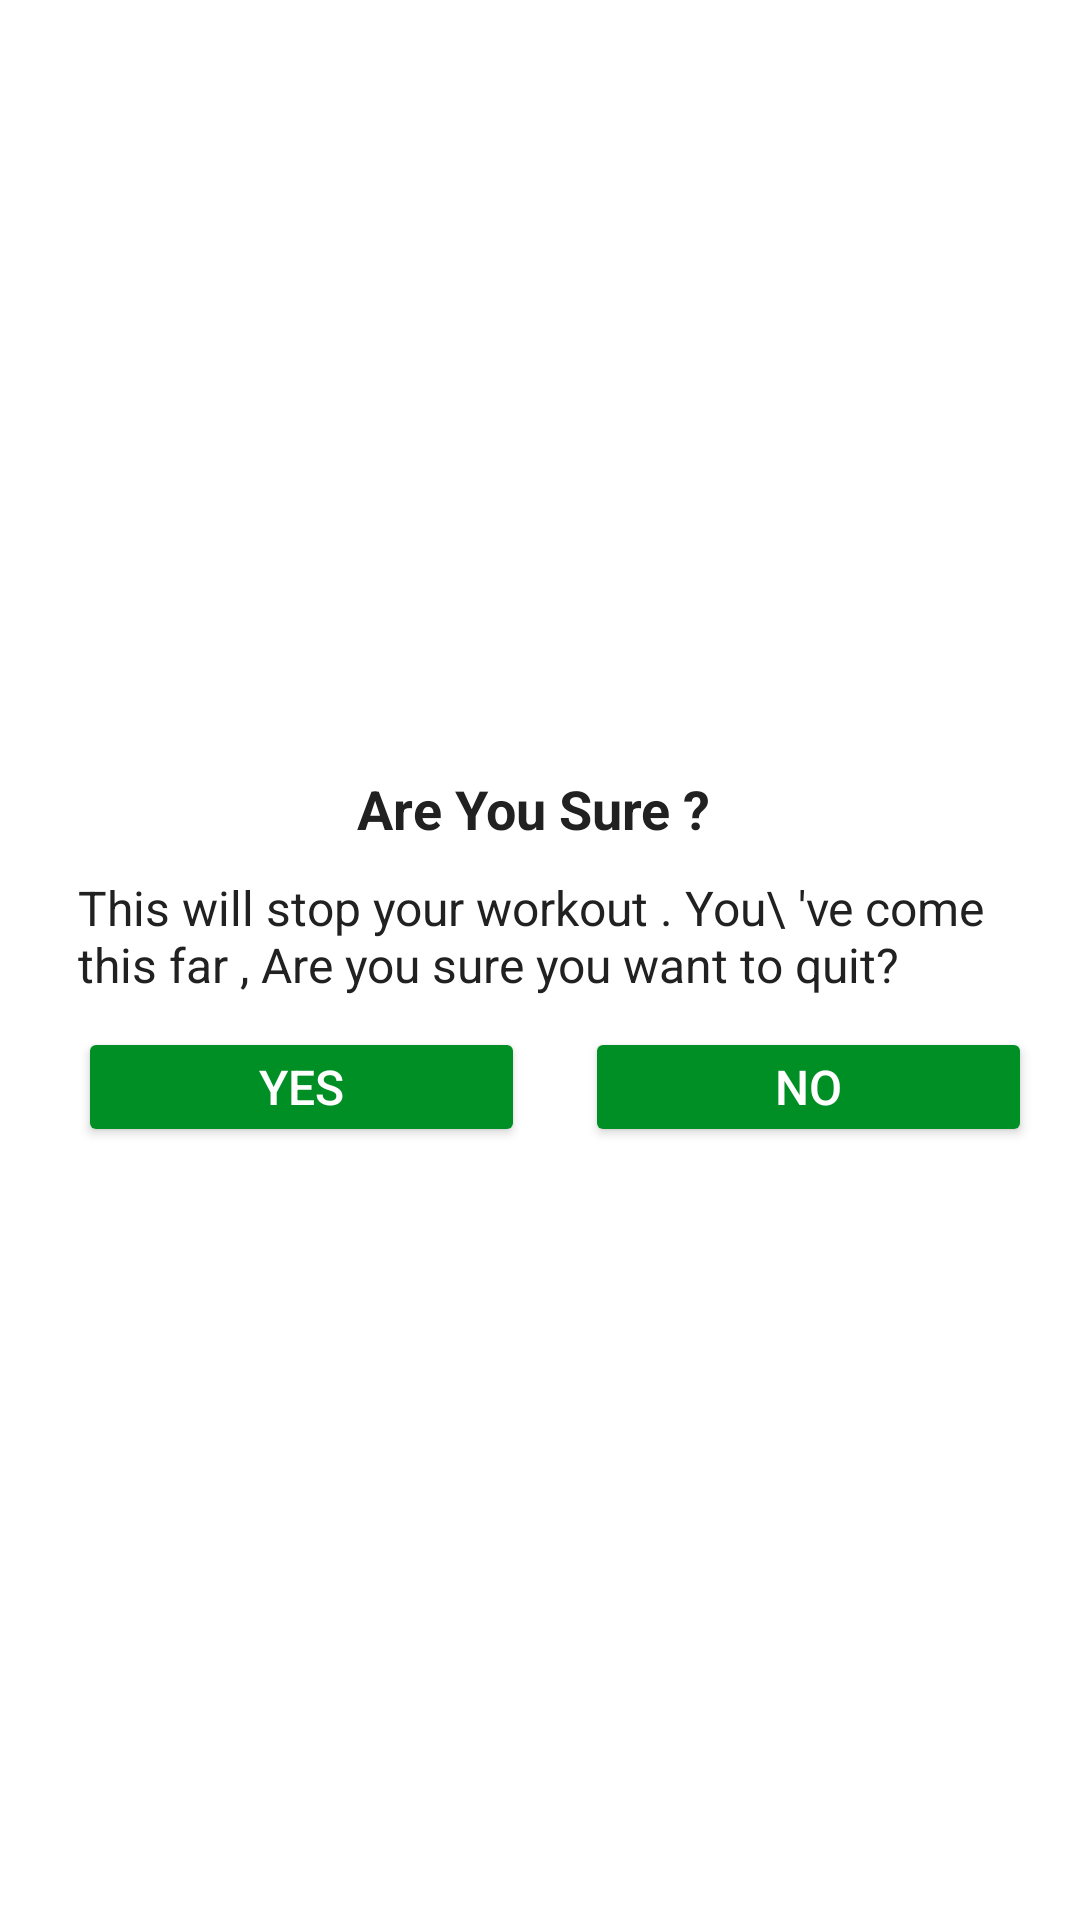

Here is an Android app screen rendered from its layout file. Give the layout XML and the strings, colors and styles it references.
<!-- AndroidManifest.xml: application theme Theme.WorkoutApp -->
<!-- res/layout/custom_dialog_box_back.xml -->
<?xml version="1.0" encoding="utf-8"?>
<LinearLayout xmlns:android="http://schemas.android.com/apk/res/android"
    xmlns:tools="http://schemas.android.com/tools"
    android:orientation="vertical"
    android:layout_width="match_parent"
    android:layout_height="wrap_content"
    android:gravity="center"
    android:padding="16dp">

    <TextView
        android:layout_width="match_parent"
        android:layout_height="wrap_content"
        android:text="Are You Sure ? "
        android:textSize="18sp"
        android:textStyle="bold"
        android:textColor="#212121"
        android:gravity="center"
        />

    <TextView
        android:layout_width="match_parent"
        android:layout_height="wrap_content"
        android:text="This will stop your workout . You\ 've come this far , Are you sure you want to quit?"
        android:textColor="#212121"
        android:layout_marginStart="10dp"
        android:layout_marginTop="10dp"
        android:layout_marginEnd="10dp"
        android:textSize="16sp" />

    <LinearLayout
        android:layout_width="match_parent"
        android:layout_height="wrap_content"
        android:layout_marginTop="10dp"
        android:orientation="horizontal"
        >

        <Button
            android:id="@+id/tvYes"
            android:layout_width="0dp"
            android:layout_height="40dp"
            android:layout_marginEnd="10dp"
            android:text="@string/yes"
            android:textSize="16sp"
            android:layout_weight="1"
            android:textColor="#FFFFFF"
            android:backgroundTint="@color/colorAccentGreen"
            android:layout_marginStart="10dp"
            android:gravity="center"
            android:padding="8sp"
            tools:ignore="ButtonStyle" />

        <Button
            android:id="@+id/tvNo"
            android:layout_width="0dp"
            android:layout_height="40dp"
            android:layout_marginStart="10dp"
            android:text="@string/no"
            android:textSize="16sp"
            android:layout_weight="1"
            android:gravity="center"
            android:textColor="#FFFFFF"
            android:padding="8sp"
            android:backgroundTint="@color/colorAccentGreen"
            android:layout_marginRight="10dp"
            tools:ignore="ButtonStyle" />

    </LinearLayout>


</LinearLayout>
<!-- resources referenced by this layout -->
<resources>
  <color name="colorAccentGreen">#008F24</color>
  <string name="no">No</string>
  <string name="yes">Yes</string>
  <style name="Theme.WorkoutApp" parent="Theme.MaterialComponents.DayNight.DarkActionBar">
          
          <item name="colorPrimary">@color/purple_500</item>
          <item name="colorPrimaryVariant">@color/purple_700</item>
          <item name="colorOnPrimary">@color/white</item>
          
          <item name="colorSecondary">@color/teal_200</item>
          <item name="colorSecondaryVariant">@color/teal_700</item>
          <item name="colorOnSecondary">@color/black</item>
          
          <item name="android:statusBarColor" tools:targetApi="l">?attr/colorPrimaryVariant</item>
          
          <item name="textInputStyle">@style/TextInputLayoutStyle</item>
  
      </style>
  <color name="purple_500">#FF6200EE</color>
  <color name="purple_700">#FF3700B3</color>
  <color name="white">#FFFFFFFF</color>
  <color name="teal_200">#FF03DAC5</color>
  <color name="teal_700">#FF018786</color>
  <color name="black">#FF000000</color>
  <style name="TextInputLayoutStyle" parent="Widget.MaterialComponents.TextInputLayout.OutlinedBox">
          <item name="boxStrokeColor">@color/colorAccentGreen</item>
          <item name="boxStrokeWidth">1dp</item>
          <item name="errorEnabled">true</item>
      </style>
</resources>
